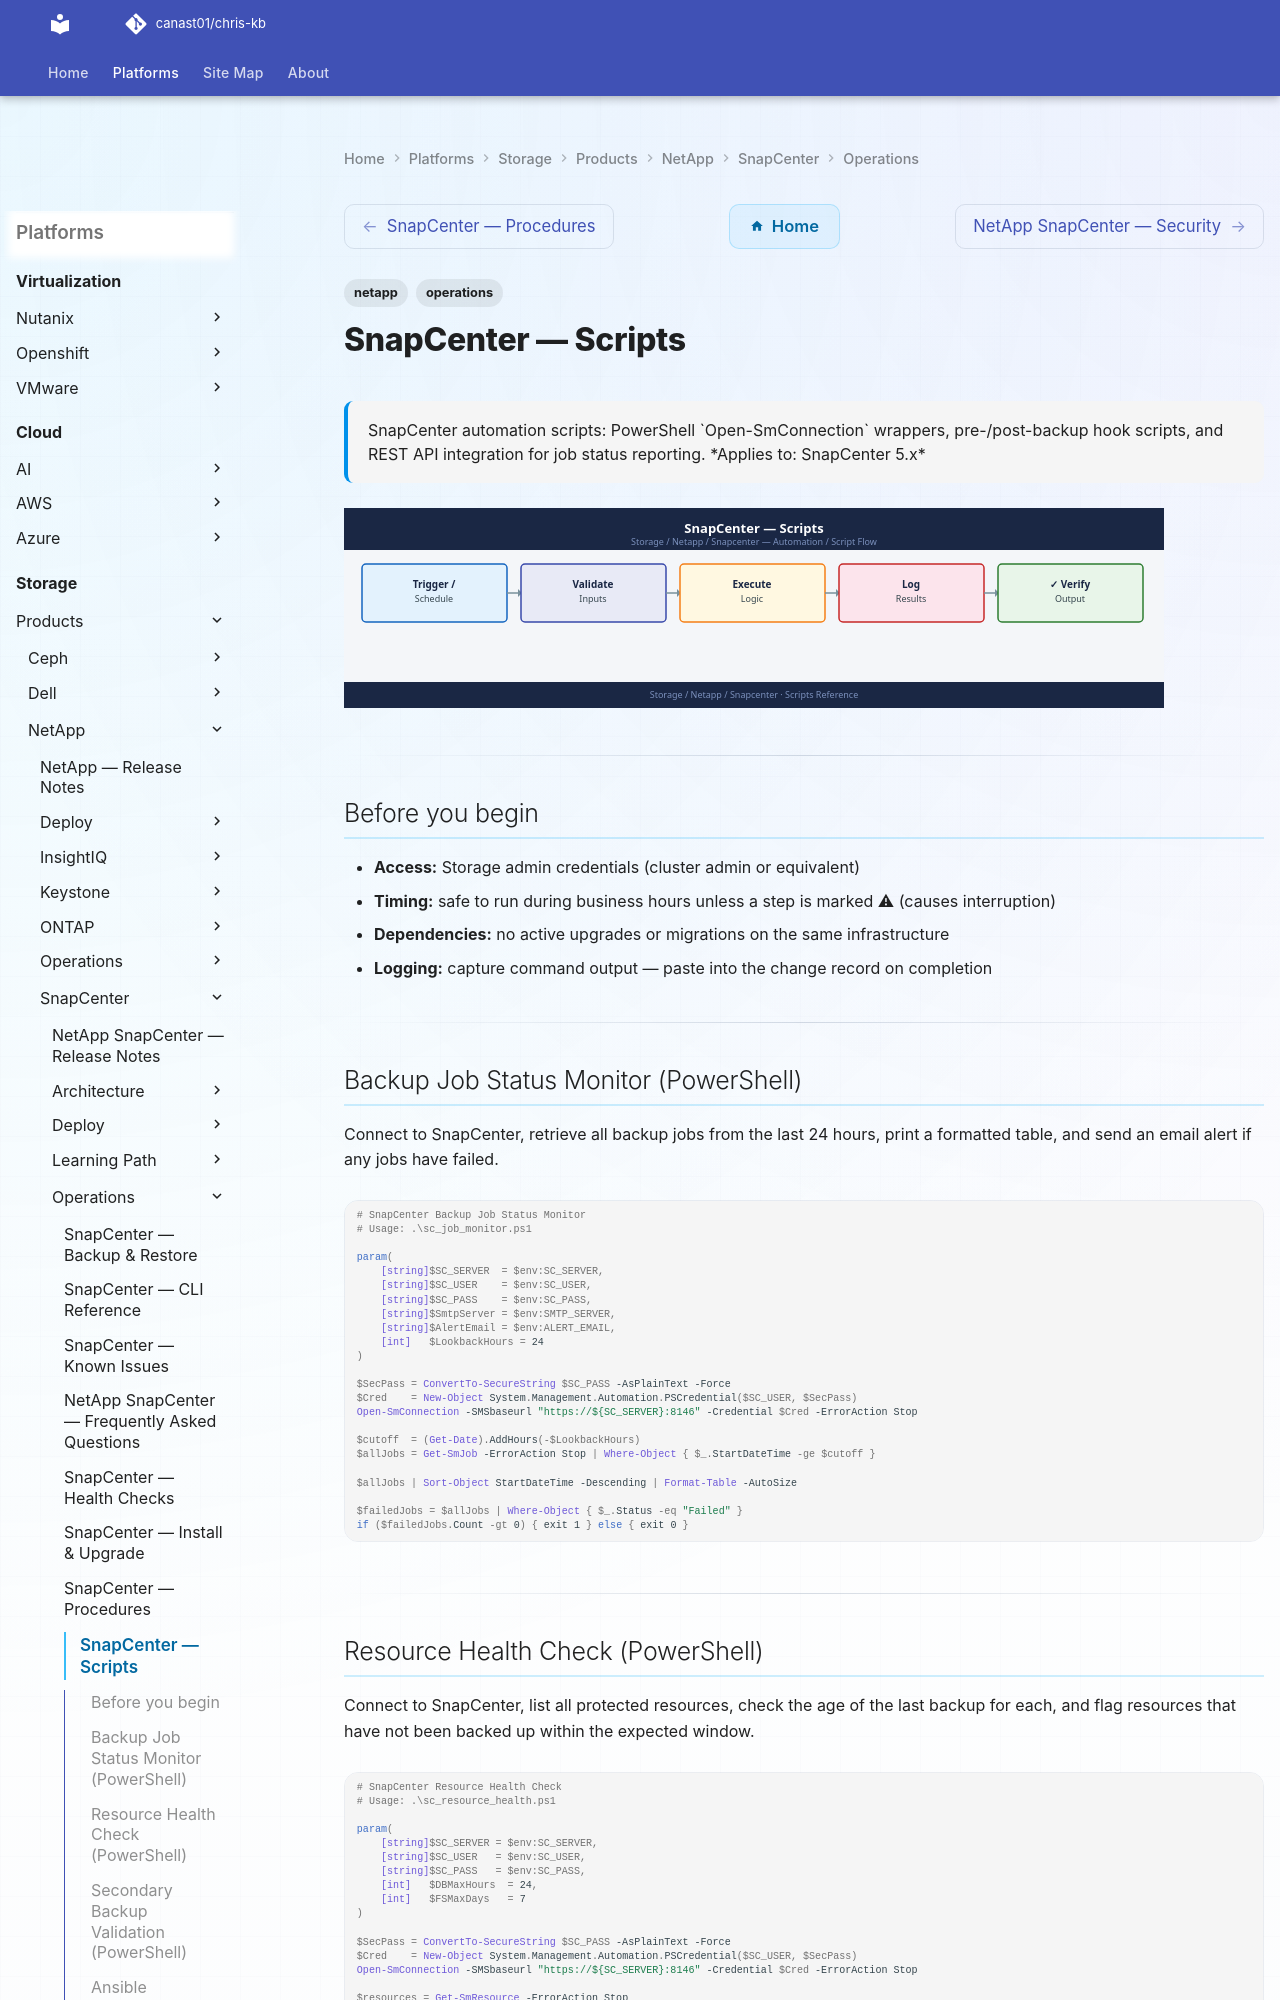

repository: canast01/chris-kb · page: storage/products/netapp/snapcenter/operations/scripts/index.html · generator: mkdocs

---
tags:
  - netapp
  - operations
description: "SnapCenter automation scripts: PowerShell Open-SmConnection wrappers, pre-/post-backup hook scripts, and REST API integration for job status reporting."
---
# SnapCenter — Scripts

<div class="kb-summary">
SnapCenter automation scripts: PowerShell `Open-SmConnection` wrappers, pre-/post-backup hook scripts, and REST API integration for job status reporting.

*Applies to: SnapCenter 5.x*
</div>
![SnapCenter — Scripts](../../../../../assets/storage-netapp-snapcenter-operations-scripts.svg)

---

## Before you begin

- **Access:** Storage admin credentials (cluster admin or equivalent)
- **Timing:** safe to run during business hours unless a step is marked ⚠ (causes interruption)
- **Dependencies:** no active upgrades or migrations on the same infrastructure
- **Logging:** capture command output — paste into the change record on completion

---

## Backup Job Status Monitor (PowerShell)

Connect to SnapCenter, retrieve all backup jobs from the last 24 hours, print a formatted table, and send an email alert if any jobs have failed.

```powershell
# SnapCenter Backup Job Status Monitor
# Usage: .\sc_job_monitor.ps1

param(
    [string]$SC_SERVER  = $env:SC_SERVER,
    [string]$SC_USER    = $env:SC_USER,
    [string]$SC_PASS    = $env:SC_PASS,
    [string]$SmtpServer = $env:SMTP_SERVER,
    [string]$AlertEmail = $env:ALERT_EMAIL,
    [int]   $LookbackHours = 24
)

$SecPass = ConvertTo-SecureString $SC_PASS -AsPlainText -Force
$Cred    = New-Object System.Management.Automation.PSCredential($SC_USER, $SecPass)
Open-SmConnection -SMSbaseurl "https://${SC_SERVER}:8146" -Credential $Cred -ErrorAction Stop

$cutoff  = (Get-Date).AddHours(-$LookbackHours)
$allJobs = Get-SmJob -ErrorAction Stop | Where-Object { $_.StartDateTime -ge $cutoff }

$allJobs | Sort-Object StartDateTime -Descending | Format-Table -AutoSize

$failedJobs = $allJobs | Where-Object { $_.Status -eq "Failed" }
if ($failedJobs.Count -gt 0) { exit 1 } else { exit 0 }
```

---
